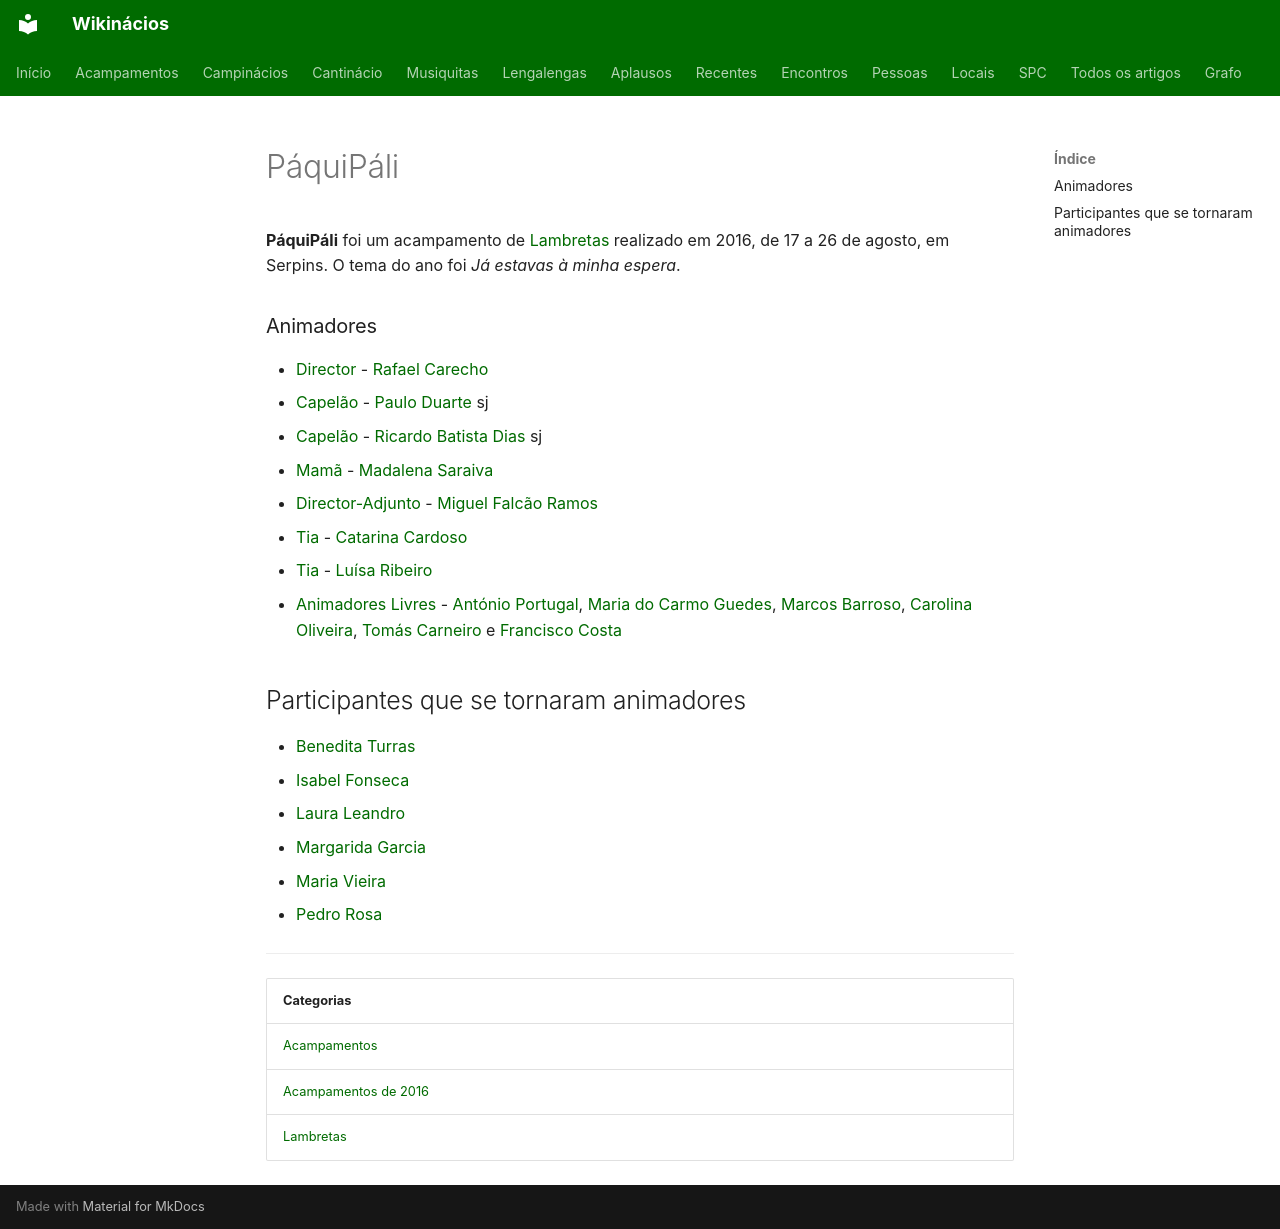

repository: neteinstein/Campinacios · page: Acampamentos/2016/PáquiPáli.html · generator: mkdocs

# PáquiPáli

**PáquiPáli** foi um acampamento de [Lambretas](../../Categorias/Lambretas.md) realizado em 2016, de 17 a 26 de agosto, em Serpins. O tema do ano foi *Já estavas à minha espera*.

### Animadores

- [Director](../../Cargos/Director.md) - [Rafael Carecho](../../Pessoas/R/Rafael%20Carecho.md)
- [Capelão](../../Cargos/Capel%C3%A3o.md) - [Paulo Duarte](../../Pessoas/P/Paulo%20Duarte.md) sj
- [Capelão](../../Cargos/Capel%C3%A3o.md) - [Ricardo Batista Dias](../../Pessoas/R/Ricardo%20Batista%20Dias.md) sj
- [Mamã](../../Cargos/Mam%C3%A3.md) - [Madalena Saraiva](../../Pessoas/M/Madalena%20Saraiva.md)
- [Director-Adjunto](../../Cargos/Director-Adjunto.md) - [Miguel Falcão Ramos](../../Pessoas/M/Miguel%20Falc%C3%A3o%20Ramos.md)
- [Tia](../../Cargos/Tio.md) - [Catarina Cardoso](../../Pessoas/C/Catarina%20Cardoso.md)
- [Tia](../../Cargos/Tio.md) - [Luísa Ribeiro](../../Pessoas/L/Lu%C3%ADsa%20Ribeiro.md)
- [Animadores Livres](../../Cargos/Animador%20Livre.md) - [António Portugal](../../Pessoas/A/Ant%C3%B3nio%20Portugal.md), [Maria do Carmo Guedes](../../Pessoas/M/Maria%20do%20Carmo%20Guedes.md), [Marcos Barroso](../../Pessoas/M/Marcos%20Barroso.md), [Carolina Oliveira](../../Pessoas/C/Carolina%20Oliveira.md), [Tomás Carneiro](../../Pessoas/T/Tom%C3%A1s%20Carneiro.md) e [Francisco Costa](../../Pessoas/F/Francisco%20Costa.md)

## Participantes que se tornaram animadores

- [Benedita Turras](../../Pessoas/B/Benedita%20Turras.md)
- [Isabel Fonseca](../../Pessoas/I/Isabel%20Fonseca.md)
- [Laura Leandro](../../Pessoas/L/Laura%20Leandro.md)
- [Margarida Garcia](../../Pessoas/M/Margarida%20Garcia.md)
- [Maria Vieira](../../Pessoas/M/Maria%20Vieira.md)
- [Pedro Rosa](../../Pessoas/P/Pedro%20Rosa.md)

---

| Categorias |
| --- |
| [Acampamentos](../../Categorias/Acampamentos.md) |
| [Acampamentos de 2016](../../Categorias/Acampamentos%20de%202016.md) |
| [Lambretas](../../Categorias/Lambretas.md) |
